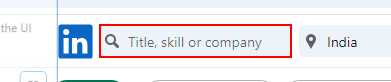
Workflow: Main

Step 1: type "[job_search+ "[k(enter)]"]" into the text box

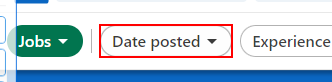
Step 2: click on the button

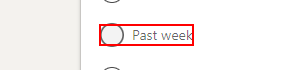
Step 3: check the label (repeated 2 times)

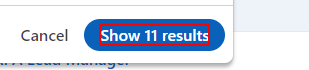
Step 5: click on the button

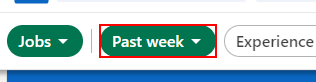
Step 6: find the button

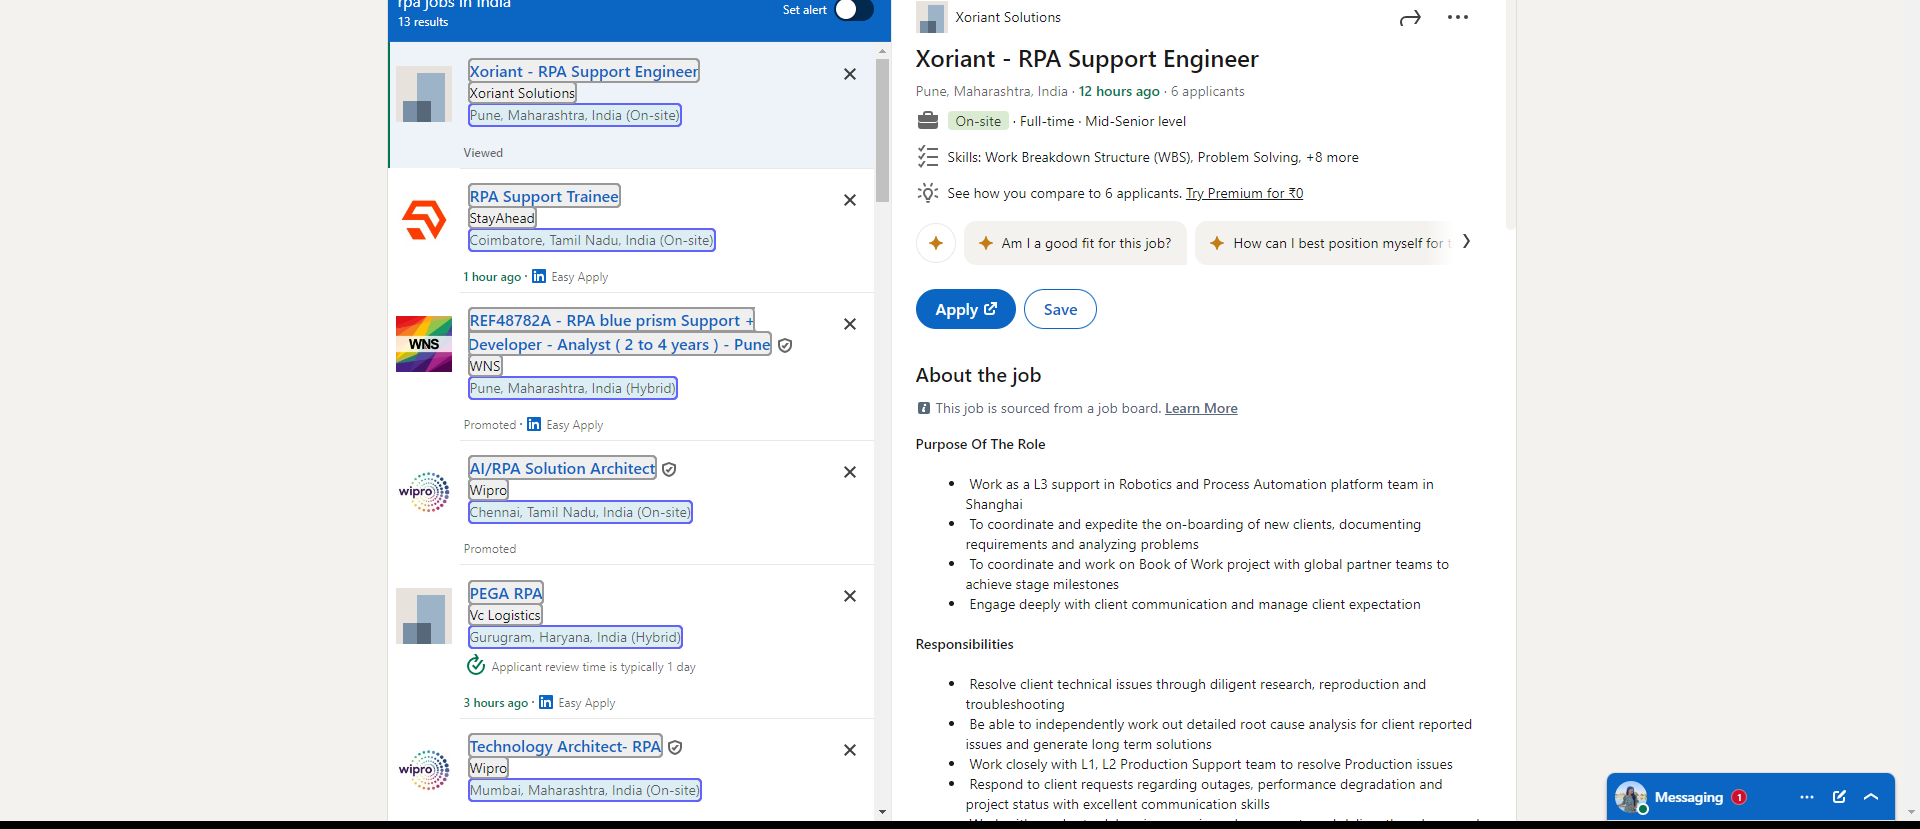
Step 7: get-text